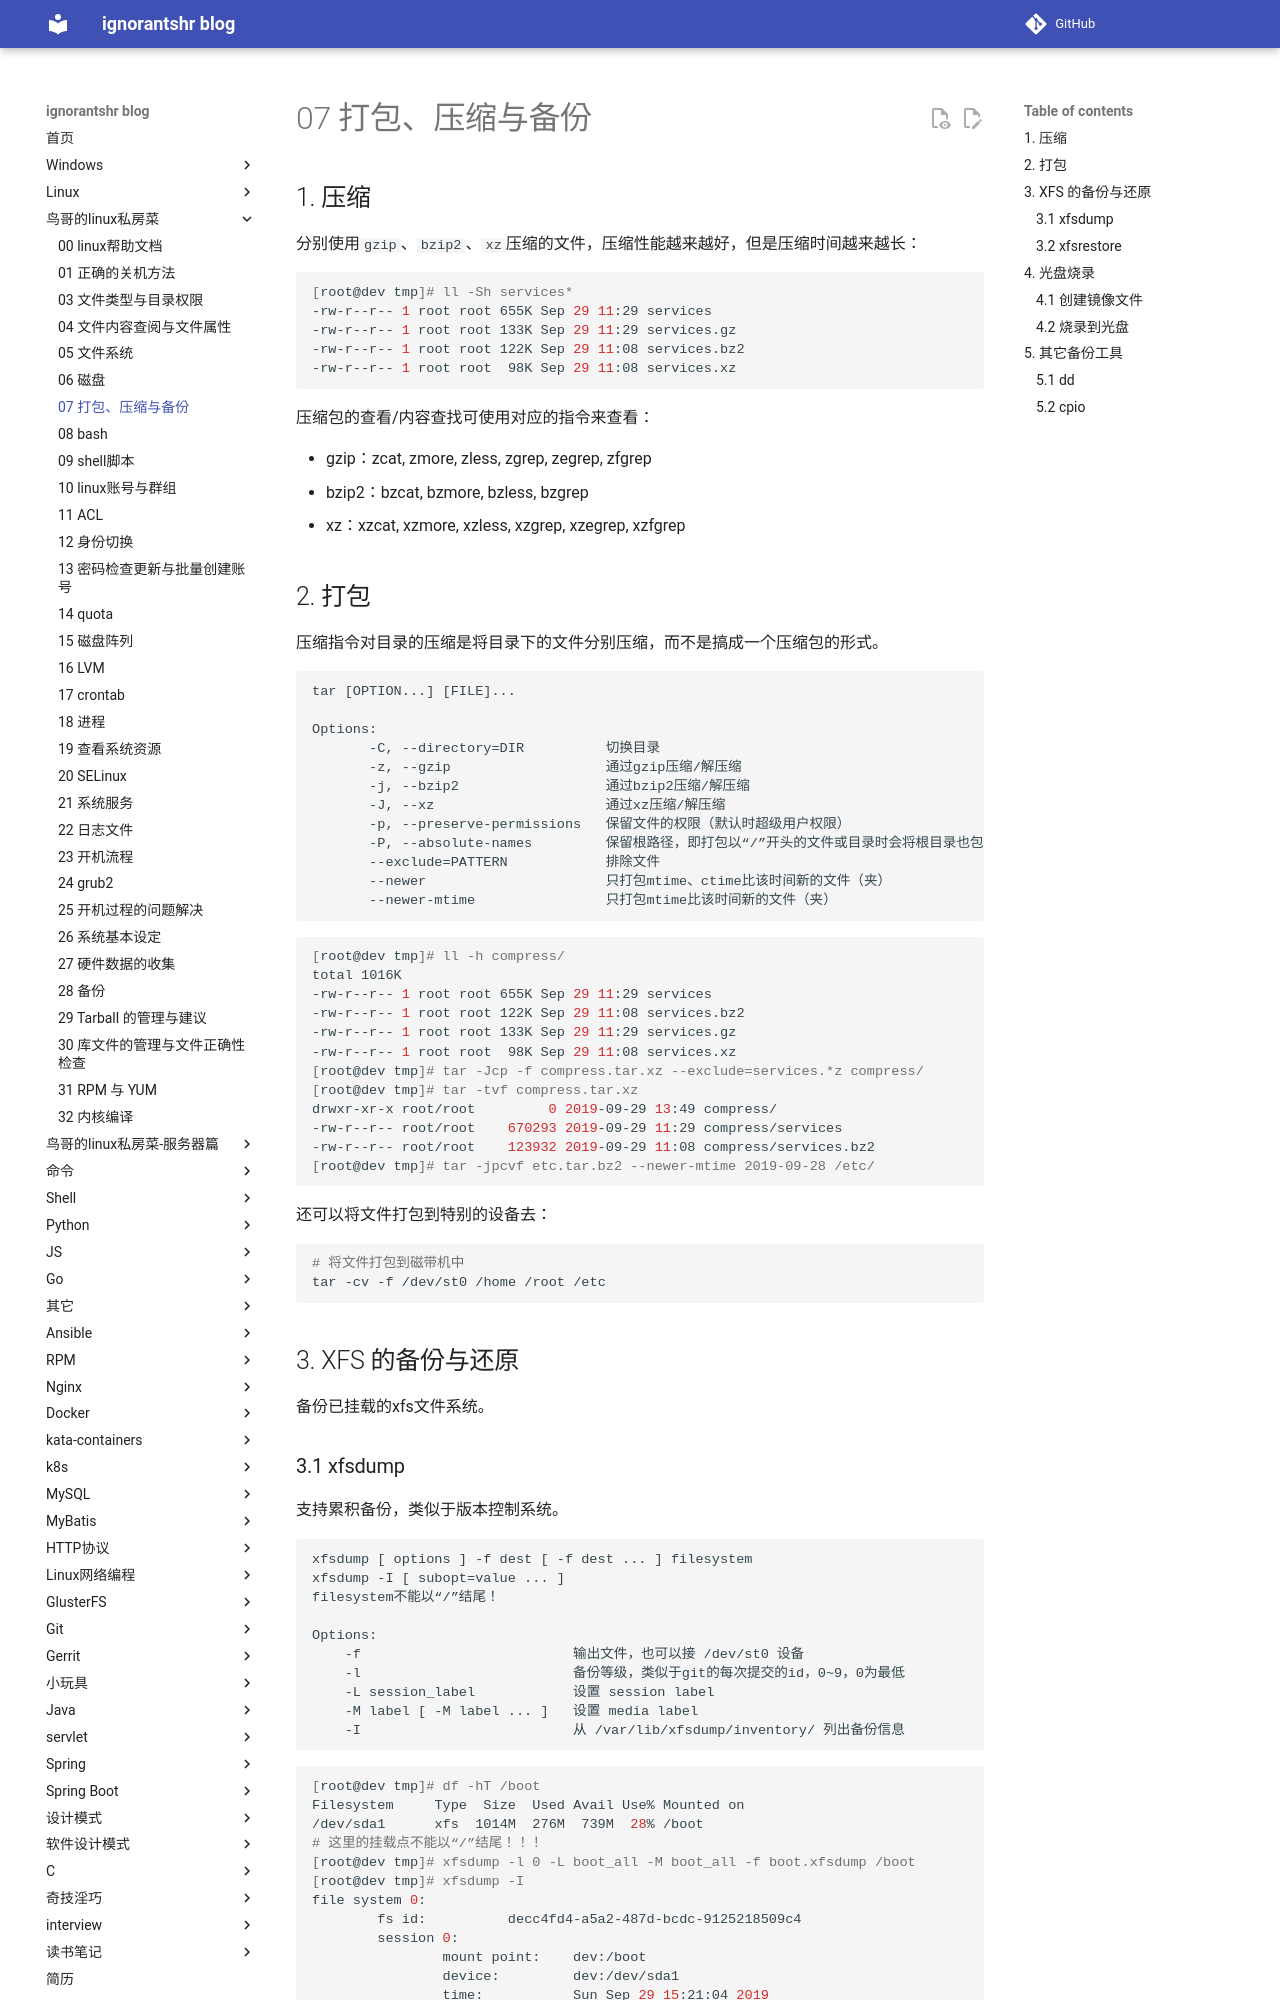

repository: ignorantshr/person-blog · page: 鸟哥的linux私房菜/07 打包、压缩与备份/index.html · generator: mkdocs

## 压缩

分别使用`gzip`、`bzip2`、`xz`压缩的文件，压缩性能越来越好，但是压缩时间越来越长：

```bash
[root@dev tmp]# ll -Sh services*
-rw-r--r-- 1 root root 655K Sep 29 11:29 services
-rw-r--r-- 1 root root 133K Sep 29 11:29 services.gz
-rw-r--r-- 1 root root 122K Sep 29 11:08 services.bz2
-rw-r--r-- 1 root root  98K Sep 29 11:08 services.xz
```

压缩包的查看/内容查找可使用对应的指令来查看：

- gzip：zcat, zmore, zless, zgrep, zegrep, zfgrep
- bzip2：bzcat, bzmore, bzless, bzgrep
- xz：xzcat, xzmore, xzless, xzgrep, xzegrep, xzfgrep

## 打包

压缩指令对目录的压缩是将目录下的文件分别压缩，而不是搞成一个压缩包的形式。

```
tar [OPTION...] [FILE]...

Options:
       -C, --directory=DIR 			切换目录
       -z, --gzip					通过gzip压缩/解压缩
       -j, --bzip2					通过bzip2压缩/解压缩
       -J, --xz						通过xz压缩/解压缩
       -p, --preserve-permissions	保留文件的权限（默认时超级用户权限）
       -P, --absolute-names			保留根路径，即打包以“/”开头的文件或目录时会将根目录也包含进去，这样解压后会覆盖掉根目录的文件，非常危险！！！
       --exclude=PATTERN			排除文件
       --newer						只打包mtime、ctime比该时间新的文件（夹）
       --newer-mtime 				只打包mtime比该时间新的文件（夹）
       
```

```bash
[root@dev tmp]# ll -h compress/
total 1016K
-rw-r--r-- 1 root root 655K Sep 29 11:29 services
-rw-r--r-- 1 root root 122K Sep 29 11:08 services.bz2
-rw-r--r-- 1 root root 133K Sep 29 11:29 services.gz
-rw-r--r-- 1 root root  98K Sep 29 11:08 services.xz
[root@dev tmp]# tar -Jcp -f compress.tar.xz --exclude=services.*z compress/
[root@dev tmp]# tar -tvf compress.tar.xz
drwxr-xr-x root/root         0 2019-09-29 13:49 compress/
-rw-r--r-- root/root    670293 2019-09-29 11:29 compress/services
-rw-r--r-- root/root    123932 2019-09-29 11:08 compress/services.bz2
[root@dev tmp]# tar -jpcvf etc.tar.bz2 --newer-mtime 2019-09-28 /etc/
```

还可以将文件打包到特别的设备去：

```bash
# 将文件打包到磁带机中
tar -cv -f /dev/st0 /home /root /etc
```

## XFS 的备份与还原

备份已挂载的xfs文件系统。
